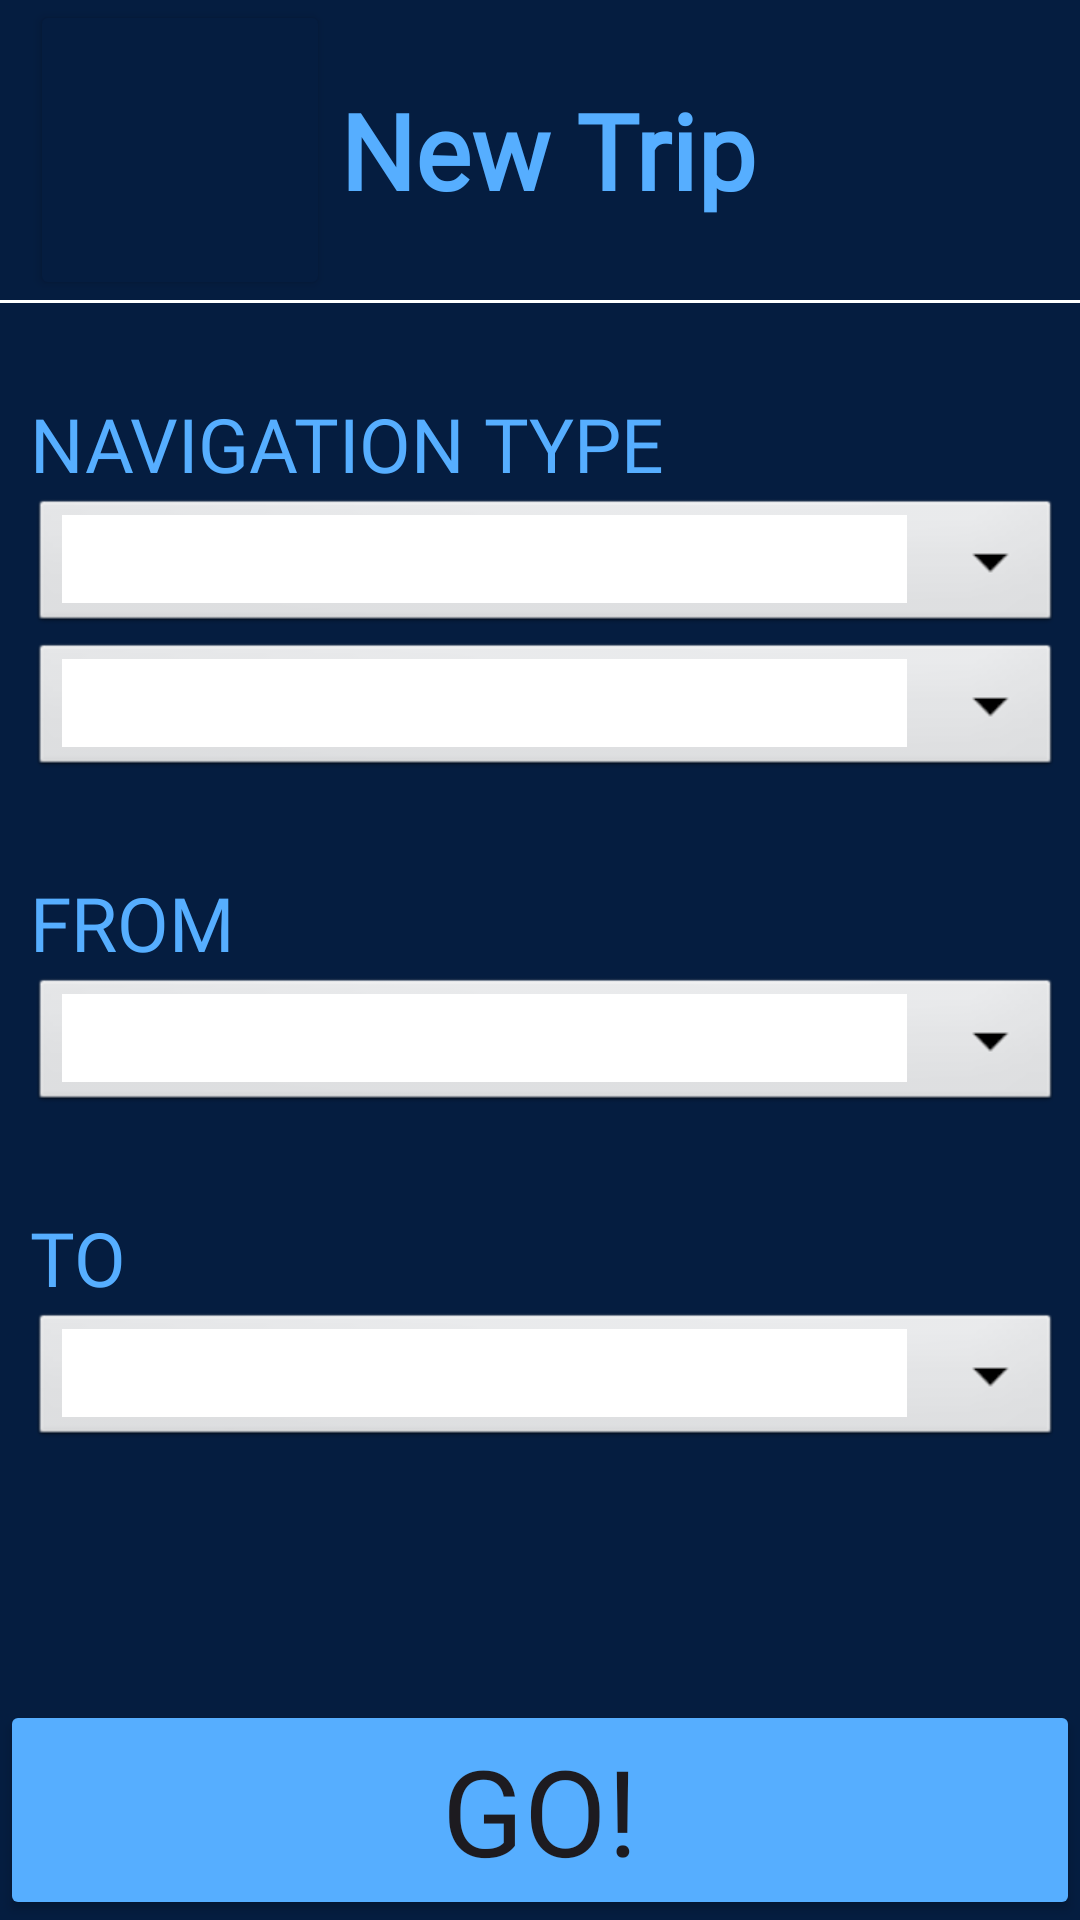

Produce the Android XML layout that renders to this screen, including the resource entries it uses.
<!-- AndroidManifest.xml: application theme Theme.AccessiMap -->
<!-- res/layout/activity_new_trip.xml -->
<?xml version="1.0" encoding="utf-8"?>
<androidx.constraintlayout.widget.ConstraintLayout xmlns:android="http://schemas.android.com/apk/res/android"
    xmlns:app="http://schemas.android.com/apk/res-auto"
    xmlns:tools="http://schemas.android.com/tools"
    android:layout_width="match_parent"
    android:layout_height="match_parent"
    android:background="@color/dark_blue"
    tools:context=".NewTripActivity">

    <LinearLayout
        android:layout_width="match_parent"
        android:layout_height="match_parent"
        android:gravity="top"
        android:orientation="vertical"
        tools:layout_editor_absoluteX="0dp"
        tools:layout_editor_absoluteY="16dp">

        <LinearLayout
            android:layout_width="match_parent"
            android:layout_height="wrap_content"
            android:orientation="horizontal"
            tools:ignore="MissingConstraints">

            <Spinner
                android:id="@+id/room_spinner_to2"
                style="@style/AutoCompleteText"
                android:layout_width="match_parent"
                android:layout_height="40sp"
                android:layout_weight="1"
                android:background="@drawable/spinner_background"
                android:prompt="@string/roomnum"></Spinner>

            <Button
                android:id="@+id/back_top"
                style="@style/TopBackButton"
                android:onClick="accessHomeScreen" />

            <TextView
                style="@style/PageTitle"
                android:gravity="center"
                android:includeFontPadding="true"
                android:layout_marginLeft="-215dp"
                android:text="@string/new_trip"
                tools:layout_editor_absoluteX="0dp" />

        </LinearLayout>

        <View
            android:id="@+id/divider"
            android:layout_width="match_parent"
            android:layout_height="1dp"
            android:background="@color/white" />

        <TextView
            style="@style/HeaderText"
            android:id="@+id/settingsbody_nav_type"
            android:text="NAVIGATION TYPE"
            tools:layout_editor_absoluteX="94dp"
            tools:layout_editor_absoluteY="83dp" />

        <Spinner
            android:id="@+id/navigation_type"
            style="@style/AutoCompleteText"
            android:layout_width="match_parent"
            android:layout_height="48dp"
            android:layout_marginRight="6dp"
            android:background="@drawable/spinner_background"
            android:prompt="@string/building"></Spinner>

        <Spinner
            android:id="@+id/navigation_type_building_from"
            style="@style/AutoCompleteText"
            android:layout_width="match_parent"
            android:layout_height="48dp"
            android:layout_marginRight="6dp"
            android:background="@drawable/spinner_background"
            android:prompt="@string/building"></Spinner>

        <TextView
            style="@style/HeaderText"
            android:id="@+id/settingsbody_from"
            android:text="FROM"
            tools:layout_editor_absoluteX="94dp"
            tools:layout_editor_absoluteY="83dp" />


        <Spinner
            android:id="@+id/entrance_spinner"
            style="@style/AutoCompleteText"
            android:layout_width="match_parent"
            android:layout_height="48sp"
            android:layout_marginRight="6dp"
            android:background="@drawable/spinner_background"
            android:prompt="@string/select_entrance"></Spinner>


        <TextView
            style="@style/HeaderText"
            android:id="@+id/settingsbody_to"
            android:text="TO"
            tools:layout_editor_absoluteX="94dp"
            tools:layout_editor_absoluteY="83dp" />

        <Spinner
            android:id="@+id/room_spinner_to"
            style="@style/AutoCompleteText"
            android:layout_width="match_parent"
            android:layout_height="48sp"
            android:layout_marginRight="6dp"
            android:background="@drawable/spinner_background"
            android:prompt="@string/roomnum"></Spinner>

        <TextView
            android:id="@+id/preference"
            android:layout_width="wrap_content"
            android:layout_height="wrap_content"
            android:layout_marginLeft="10dp"
            android:layout_marginTop="20dp"
            android:fontFamily="sans-serif"
            android:text="Default Text"
            android:textColor="@color/white"
            android:textSize="25sp"
            android:visibility="gone" />

        <RadioGroup
            android:id="@+id/preferOptions"
            android:layout_width="wrap_content"
            android:layout_height="wrap_content"
            android:layout_below="@id/preference"
            android:layout_marginLeft="10dp"
            android:fontFamily="sans-serif"
            android:orientation="vertical"
            android:textColor="@color/white"
            android:textSize="25sp"
            android:visibility="gone">

            <RadioButton
                android:id="@+id/radioButton1"
                android:layout_width="wrap_content"
                android:layout_height="wrap_content"
                android:textColor="@color/white"
                android:textSize="20sp"
                android:text="@string/route_ramps" />

            <RadioButton
                android:id="@+id/radioButton2"
                android:layout_width="wrap_content"
                android:layout_height="wrap_content"
                android:textColor="@color/white"
                android:textSize="20sp"
                android:text="@string/route_elevators" />
        </RadioGroup>


    </LinearLayout>

    <LinearLayout
        android:id="@+id/btb"
        android:layout_width="match_parent"
        android:layout_height="wrap_content"
        android:orientation="horizontal"
        android:weightSum="2"
        app:layout_constraintBottom_toBottomOf="parent"
        app:layout_constraintVertical_bias="0.5">

        <Button
            style="@style/FooterButton"
            android:layout_width="match_parent"
            android:id="@+id/go"
            android:onClick="openIndoorNav"
            android:text="@string/go"
            android:textSize="40sp"/>

    </LinearLayout>

</androidx.constraintlayout.widget.ConstraintLayout>
<!-- resources referenced by this layout -->
<resources>
  <color name="dark_blue">#051d40</color>
  <color name="white">#FFFFFFFF</color>
  <!-- drawable spinner_background (drawable) -->
  <?xml version="1.0" encoding="utf-8"?>
  <layer-list xmlns:android="http://schemas.android.com/apk/res/android">
      <item android:drawable="@android:drawable/btn_dropdown"/>
      <item>
          <shape>
              <solid android:color="@android:color/white"/>
          </shape>
      </item>
  </layer-list>
  <string name="building">Enter Building Name</string>
  <string name="go">GO!</string>
  <string name="new_trip">New Trip</string>
  <string name="roomnum">Enter Room Number</string>
  <string name="route_elevators">Route with Elevators</string>
  <string name="route_ramps">Route with Ramps</string>
  <string name="select_entrance">Select an Entrance</string>
  <style name="AutoCompleteText">
  
          <item name="android:layout_width">match_parent</item>
          <item name="android:layout_height">wrap_content</item>
          <item name="android:layout_marginLeft">10dp</item>
  
          <item name="android:textColor">@color/white</item>
          <item name="android:fontFamily">"@fonts/sans-serif"</item>
          <item name="android:textSize">25sp</item>
  
      </style>
  <style name="FooterButton">
  
          <item name="android:layout_width">0dp</item>
          <item name="android:layout_height">fill_parent</item>
          <item name="android:layout_weight">1</item>
          <item name="android:scaleType">fitXY</item>
          <item name="cornerRadius">0dp</item>
  
          <item name="android:backgroundTint">@color/mid_blue</item>
          <item name="android:fontFamily">"sans-serif"</item>
          <item name="android:textSize">20sp</item>
          <item name="android:contentDescription">@string/back</item>
  
          <item name="android:clickable">true</item>
  
      </style>
  <style name="HeaderText">
  
          <item name="android:layout_width">match_parent</item>
          <item name="android:layout_height">wrap_content</item>
          <item name="android:layout_marginLeft">10dp</item>
          <item name="android:layout_marginRight">10dp</item>
          <item name="android:layout_marginTop">20dp</item>
          <item name="android:paddingTop">10dp</item>
  
          <item name="android:textColor">@color/mid_blue</item>
          <item name="android:fontFamily">@font/sanchez</item>
          <item name="android:textSize">25sp</item>
  
      </style>
  <style name="PageTitle">
  
          <item name="android:layout_width">match_parent</item>
          <item name="android:layout_height">100dp</item>
          <item name="android:gravity">center</item>
  
          <item name="android:textColor">@color/mid_blue</item>
          <item name="android:fontFamily">@font/sanchez</item>
          <item name="android:textSize">35sp</item>
          <item name="android:textStyle">bold</item>
  
      </style>
  <style name="TopBackButton">
  
          <item name="android:layout_width">100dp</item>
          <item name="android:layout_height">fill_parent</item>
          <item name="cornerRadius">0dp</item>
  
          <item name="android:backgroundTint">@color/dark_blue</item>
          <item name="android:drawableLeft">@drawable/white_arrow_back</item>
          <item name="android:contentDescription">@string/back</item>
  
          <item name="android:clickable">true</item>
  
      </style>
  <style name="Theme.AccessiMap" parent="Base.Theme.AccessiMap" />
  <color name="mid_blue">#56aeff</color>
  <string name="back">BACK</string>
  <style name="Base.Theme.AccessiMap" parent="Theme.Material3.DayNight.NoActionBar">
          
          
          <item name="colorPrimaryDark">@color/black</item>
          <item name="colorAccent">@color/white</item>
      </style>
  <color name="black">#FF000000</color>
</resources>
